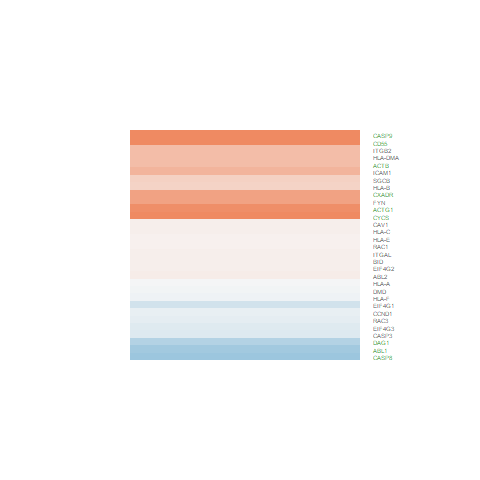

The data file committed next to this chart (first rows):
logFC, AveExpr, t, P.Value, adj.P.Val, B
3.466, 6.738, 9.895, 1.96615630391946e-07, 6.77855792398899e-05, 7.631
-0.1661, 6.439, -0.9813, 0.3443, 0.5635, -6.52
0.107, 6.73, 0.5021, 0.624, 0.7908, -6.905
3.162, 7.044, 10.95, 5.97742704745287e-08, 2.98459116024543e-05, 8.801
-0.6103, 4.374, -3.942, 0.001676, 0.02072, -1.378
-0.4646, 7.315, -3.697, 0.00267, 0.02744, -2.102
-0.2585, 9.166, -2.357, 0.03469, 0.139, -4.745
0.3394, 2.212, 1.153, 0.2696, 0.4859, -5.735
-0.1849, 4.321, -0.6384, 0.5342, 0.7246, -6.547
-0.05332, 1.286, -0.09102, 0.9289, 0.9674, -6.171
-0.009722, 9.023, -0.06254, 0.9511, 0.9791, -7.201
0.06823, 7.256, 0.3721, 0.7158, 0.8491, -6.998
0.07224, 7.643, 0.3041, 0.7658, 0.8773, -7.054
0.3212, 5.527, 0.8986, 0.3852, 0.6004, -6.477
0.5021, 1.841, 1.3, 0.216, 0.4263, -5.46
0.7655, -1.007, 1.1, 0.2912, 0.5084, -5.155
0.5146, 11.72, 3.633, 0.003014, 0.02951, -2.503
0.06705, 8.246, 0.5969, 0.5608, 0.7461, -6.968
1.449, 7.057, 6.525, 1.89228509997105e-05, 0.001165, 2.977
0.07333, 0.8061, 0.2159, 0.8324, 0.9143, -6.096
-0.5635, 7.595, -4.35, 0.00078, 0.01273, -0.8825
0.09072, 8.562, 0.4476, 0.6618, 0.8145, -7.075
-0.1053, 7.958, -0.4117, 0.6873, 0.8304, -7.045
0.08497, -0.9707, 0.1317, 0.8973, 0.951, -5.694
0.9434, 10.32, 4.644, 0.0004552, 0.008992, -0.4791
-0.1117, 3.488, -0.4877, 0.6339, 0.7969, -6.471
0.5904, 6.237, 3.174, 0.007294, 0.05234, -2.992
0.7711, 6.829, 4.586, 0.000506, 0.009678, -0.3783
0.5037, 3.103, 1.181, 0.2588, 0.4743, -5.828
0.08321, 4.779, 0.4818, 0.6379, 0.8, -6.68
-0.04315, 3.621, -0.207, 0.8392, 0.9178, -6.625
